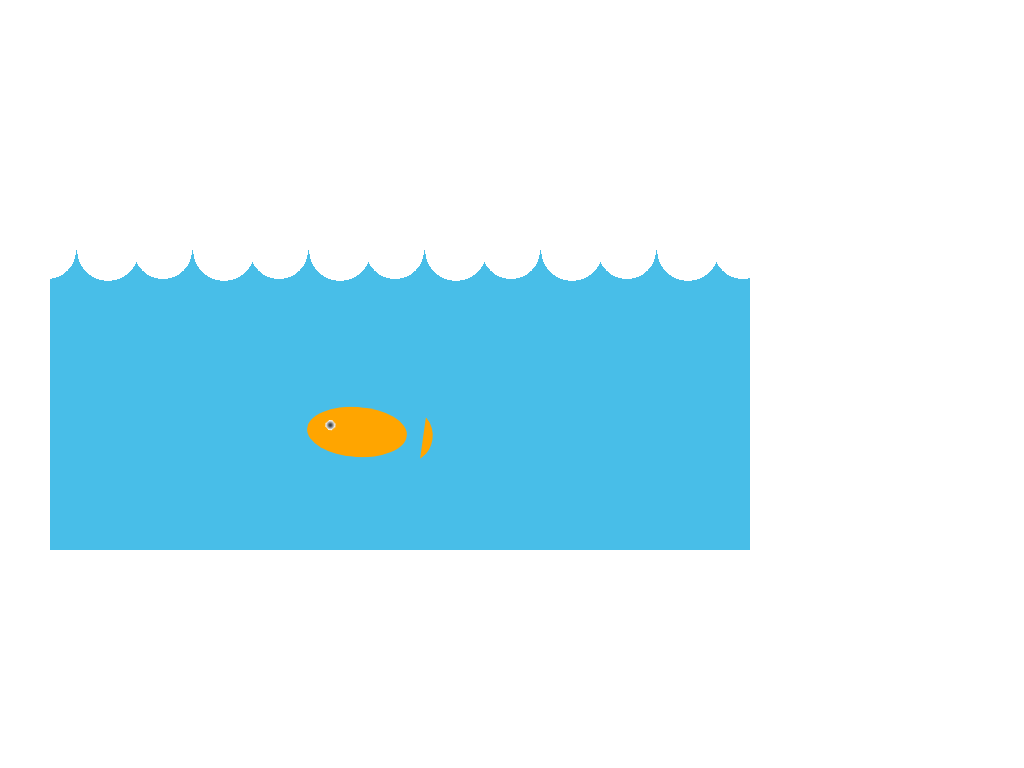

Write the HTML and CSS that draws this image.

<head>
    <style>
body {
    margin: 150px 50px;
}

.monster {
    background: linear-gradient(#FFFFFF 50%, rgba(255,255,255,0) 0) 0 0,radial-gradient(circle closest-side, #FFFFFF 53%, rgba(255,255,255,0) 0) 0 0,radial-gradient(circle closest-side, #FFFFFF 50%, rgba(255,255,255,0) 0) 55px 0 #48BEE8;
    background-size: 116px 200px;
    background-repeat: repeat-x;
    width: 700px;
    height: 400px;
}

.monster:before {
    content: '';
    display: inline-block;
    width: 100px;
    height: 50;
    border-radius: 100px/50px;
    margin: 257px;
    transform: rotate(184deg);
    background: radial-gradient(circle closest-side, #404040 1px, #FFFFFF 19%, #FFA500 0) 27px 5px;
}

.monster:after {
    content: '';
    display: inline-block;
    border-top: 30px solid #FFA500;
    border-right: 30px solid transparent;
    margin: 261px -256px;
    border-top-left-radius: 28px;
    transform: rotate(143deg);
}

    </style>
    <body>
        <div class="monster"></div>
    </body>
</head>
